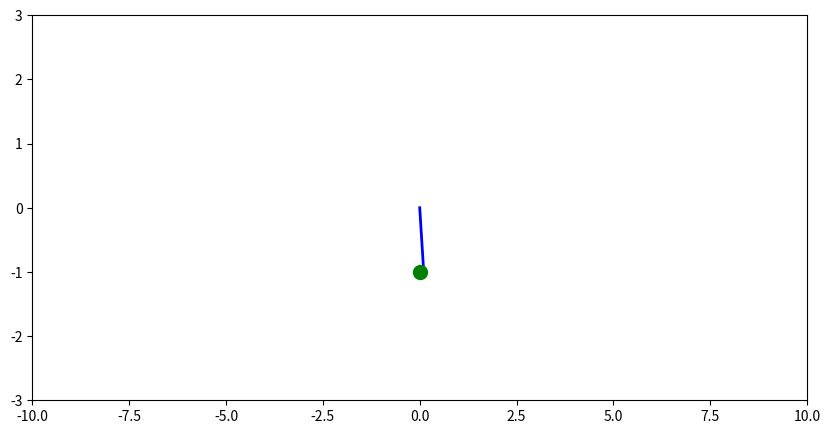

Here is the Python script that generated this plot: (Note: this script raises an exception after producing the figure.)
# importing libraries
from math import cos, sin
import numpy as np
from random import random
import scipy.signal as signal
import scipy.linalg as linalg
from mpl_toolkits.mplot3d import Axes3D
from scipy.integrate import solve_ivp
import matplotlib.pyplot as plt
from matplotlib import animation
from matplotlib.patches import Circle

dt = 0.1
Tfinal = 40
Ts = dt
Tsteps = Tfinal/Ts # number of frames
frames = int(Tsteps)

# States
x1 = 0.01
x2 = 1

states = np.array([x1, x2])

# Data Collectors
f_data = []
x1_data = []
x2_data = []

# Animation Parameters
rod_x = [0, sin(x1)]
rod_y = [0, -cos(x1)]

fig = plt.figure(figsize = (10,5))
ax1 = plt.subplot(1,1,1)
ax1.set_xlim((-10,10))
ax1.set_ylim((-3,3))

rod, = ax1.plot(rod_x, rod_y, 'b', lw = 2)
bob, = ax1.plot(sin(x1), -cos(x1), 'g', marker = 'o', ms = 10)

def anipts(x1):
  rod_x = [0, sin(x1)]
  rod_y = [0, -cos(x1)]
  bob_x, bob_y = sin(x1), -cos(x1)

  return rod_x, rod_y, bob_x, bob_y

def dyna(t,y,f):
  x1 = y[0]
  x2 = y[1]
  u = f

  x1_dot = x2 + sin(x1)
  x2_dot = 2*x1*x1 + 3/2 * u

  return x1_dot, x2_dot

def slid_ctrl(y):
  x1 = y[0]
  x2 = y[1]

  beta = 0.6
  a = 2
  s = a * x1 + x2
  e = 0.9

  s1 = np.absolute(s/e)

  if s1 <= 1:
    u = -(2/3)*(a*x2 + a*x1 + 2*x1*x1 + beta*s)
  elif s1 > 1:
    u = -(2/3)*(a*x2 + a*x1 + 2*x1*x1 + beta*np.sign(s)) 

  # u = -(2/3)*(a*x2 + a*x1 + 2*x1*x1 + beta*np.sign(s))

  return u

def step(states, dt):
  x1 = states[0]
  x2 = states[1]

  f = slid_ctrl(states)
  f_data.append(f)

  sol = solve_ivp(lambda t,y: dyna(t,y,f), [0,dt], [x1, x2], t_eval = np.linspace(0,dt,100))
  states = sol.y[:,-1].T

  return states

def drawframe(i):
  global states
  states = step(states, dt)
  x1 = states[0]
  x2 = states[1]

  x1_data.append(states[0])
  x2_data.append(states[1])

  rod_x, rod_y, bob_x, bob_y = anipts(x1)

  rod.set_data(rod_x, rod_y)
  bob.set_data(bob_x, bob_y)

  return rod, bob

from matplotlib import animation
# blit=True re-draws only the parts that have changed.
anim = animation.FuncAnimation(fig, drawframe, frames=frames, interval=40, blit=True)

from IPython.display import HTML
HTML(anim.to_html5_video())

fig1 = plt.figure(figsize=(17,22), dpi=90)

ax1 = fig1.add_subplot(4, 3, 1)
ax1.set_xlabel('Time Step')
ax1.set_ylabel('x1')
ax1.set_title('State Plot of x1')
x11 = ax1.plot(range(len(x1_data)),x1_data)

ax2 = fig1.add_subplot(4, 3, 2)
ax2.set_xlabel('Time Step')
ax2.set_ylabel('x2')
ax2.set_title('State Plot of x2')
x21 = ax2.plot(range(len(x2_data)),x2_data)

ax3 = fig1.add_subplot(4, 3, 3)
ax3.set_xlabel('x1')
ax3.set_ylabel('x2')
ax3.set_title('x1 - x2')
x1x21 = ax3.plot(x1_data,x2_data)

ax4 = fig1.add_subplot(4, 3, 4)
ax4.set_xlabel('Time Step')
ax4.set_ylabel('f')
ax4.set_title('f vs time step')
f1 = ax4.plot(range(len(f_data)),f_data)